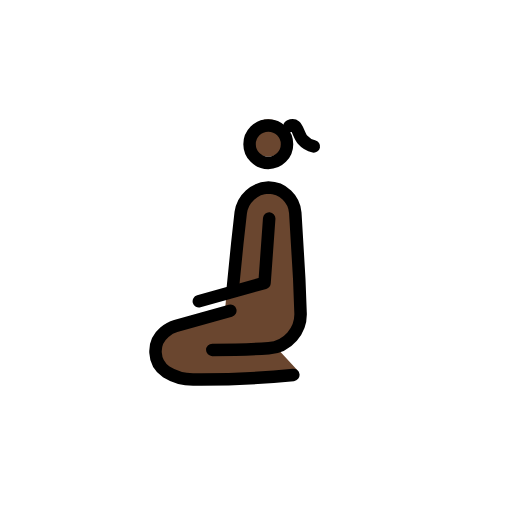
t = 0.00 s
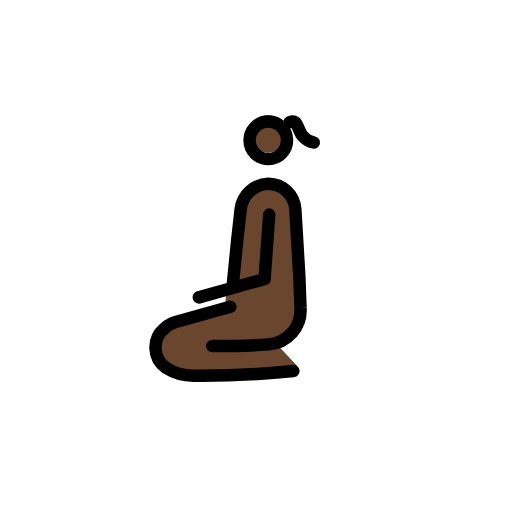
t = 0.79 s
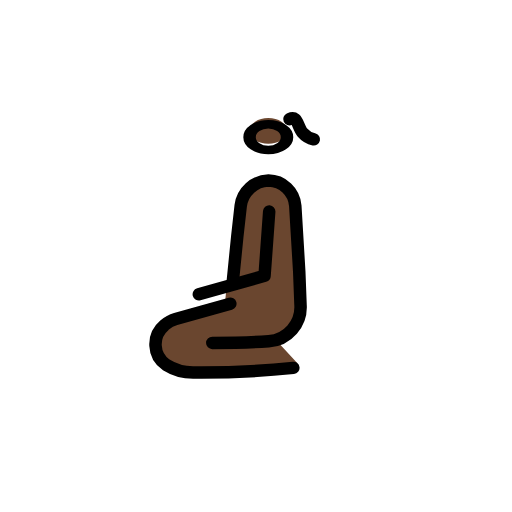
t = 1.43 s
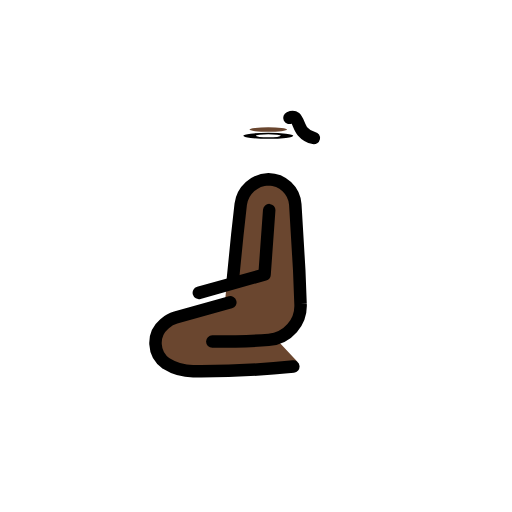
t = 2.10 s
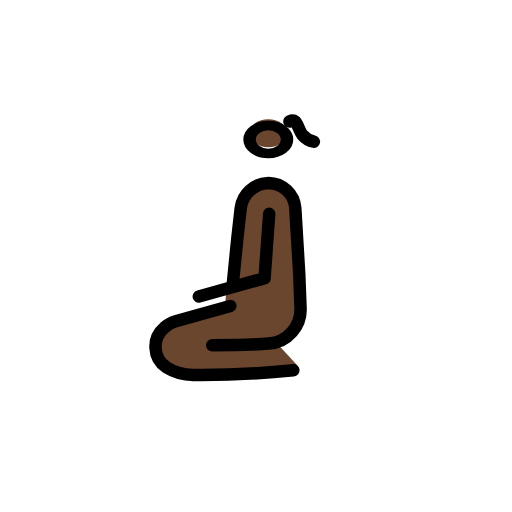
t = 2.85 s
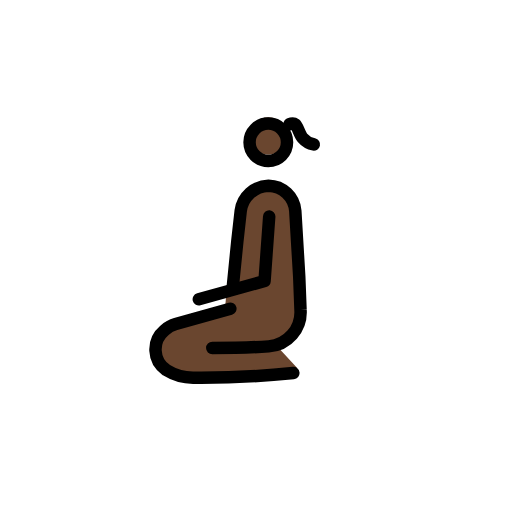
t = 3.41 s

The animated SVG that drew these frames (rendered in a browser with its animation timeline set to each time). Animation: 3 SMIL elements (animateTransform=3); one cycle of 4.20 s, repeats indefinitely.

<?xml version='1.0' encoding='utf-8'?>
<svg xmlns="http://www.w3.org/2000/svg" id="emoji" viewBox="-5 -5 82 82" width="200" height="200" role="img">
  <title>OpenMoji: woman kneeling: dark skin tone</title><g><g id="color" />
  <g id="skin">
    <g transform="translate(37.9688 17.0938)"><g><g transform="translate(-37.9688 -17.0938)"><circle cx="37.9688" cy="17.0938" r="3" fill="#6a462f" />
    </g><animateTransform attributeName="transform" type="scale" values="1 1;1 1;1 .12;1 1;1 1" dur="4.2s" repeatCount="indefinite" /></g></g><path fill="#6a462f" d="M29.1644,51.3625c4.0423,0,6.7854-.434,8.864-.5845,3.02-.2186,5.4881-2.515,5.2635-5.5345l-.96-14.881c0-.7383-.1846-4.916-4.5-4.916a3.3534,3.3534,0,0,0-2.6259,1.1984A7.7321,7.7321,0,0,0,33.2869,31.99l.0445,4.3723-1.9057,4.0393-.3792,4.2217-7.7206,2.4354a4.4272,4.4272,0,0,0-1.75,1.0181l-.075.071a4.3761,4.3761,0,0,0,.31,6.7008,7.7935,7.7935,0,0,0,4.413,1.3025c6.94.2112,16.4115-1.8578,16.4115-1.8578l-3.224-3.4764" />
  </g>
  <g id="line">
    <g id="Kneeing_Woman">
      <g transform="translate(37.9688 18.094)"><g><g transform="translate(-37.9688 -18.094)"><circle cx="37.9688" cy="18.094" r="3" fill="none" stroke="#000" stroke-miterlimit="10" stroke-width="2" />
      </g><animateTransform attributeName="transform" type="scale" values="1 1;1 1;1 .12;1 1;1 1" dur="4.2s" repeatCount="indefinite" /></g></g><path fill="none" stroke="#000" stroke-linecap="round" stroke-linejoin="round" stroke-width="2" d="M29,51.042c4.0423,0,6.95-.1135,9.0284-.264a5.4916,5.4916,0,0,0,5.0991-5.855l-.2027-5.3-.6323-10.5385A4.3671,4.3671,0,0,0,38,25.042h0a4.6314,4.6314,0,0,0-4.4463,4.0171L33,34.021l-.7,7.021" />
      <path fill="none" stroke="#000" stroke-linecap="round" stroke-linejoin="round" stroke-width="2" d="M31.89,44.762l-8.7493,2.4432a4.4945,4.4945,0,0,0-1.75.9614l-.075.067a3.9881,3.9881,0,0,0,.3105,6.3276,8.1207,8.1207,0,0,0,4.4127,1.23,145.2047,145.2047,0,0,0,15.94-.7448" />
      <polyline fill="none" stroke="#000" stroke-linecap="round" stroke-linejoin="round" stroke-width="2" points="38.115 29.992 37.369 40.305 26.845 43.248" />
    </g>
    <path fill="none" stroke="#000" stroke-linecap="round" stroke-linejoin="round" stroke-width="2" d="M41.354,15.2087s.5786-.27.9253.0177c.408.3372.6855,1.5991,1.1679,2.145A3.2612,3.2612,0,0,0,45.26,18.4431" />
  </g>
<animateTransform attributeName="transform" type="translate" values="0 0;0 -1.5;0 0" dur="3.8s" repeatCount="indefinite" /></g></svg>
